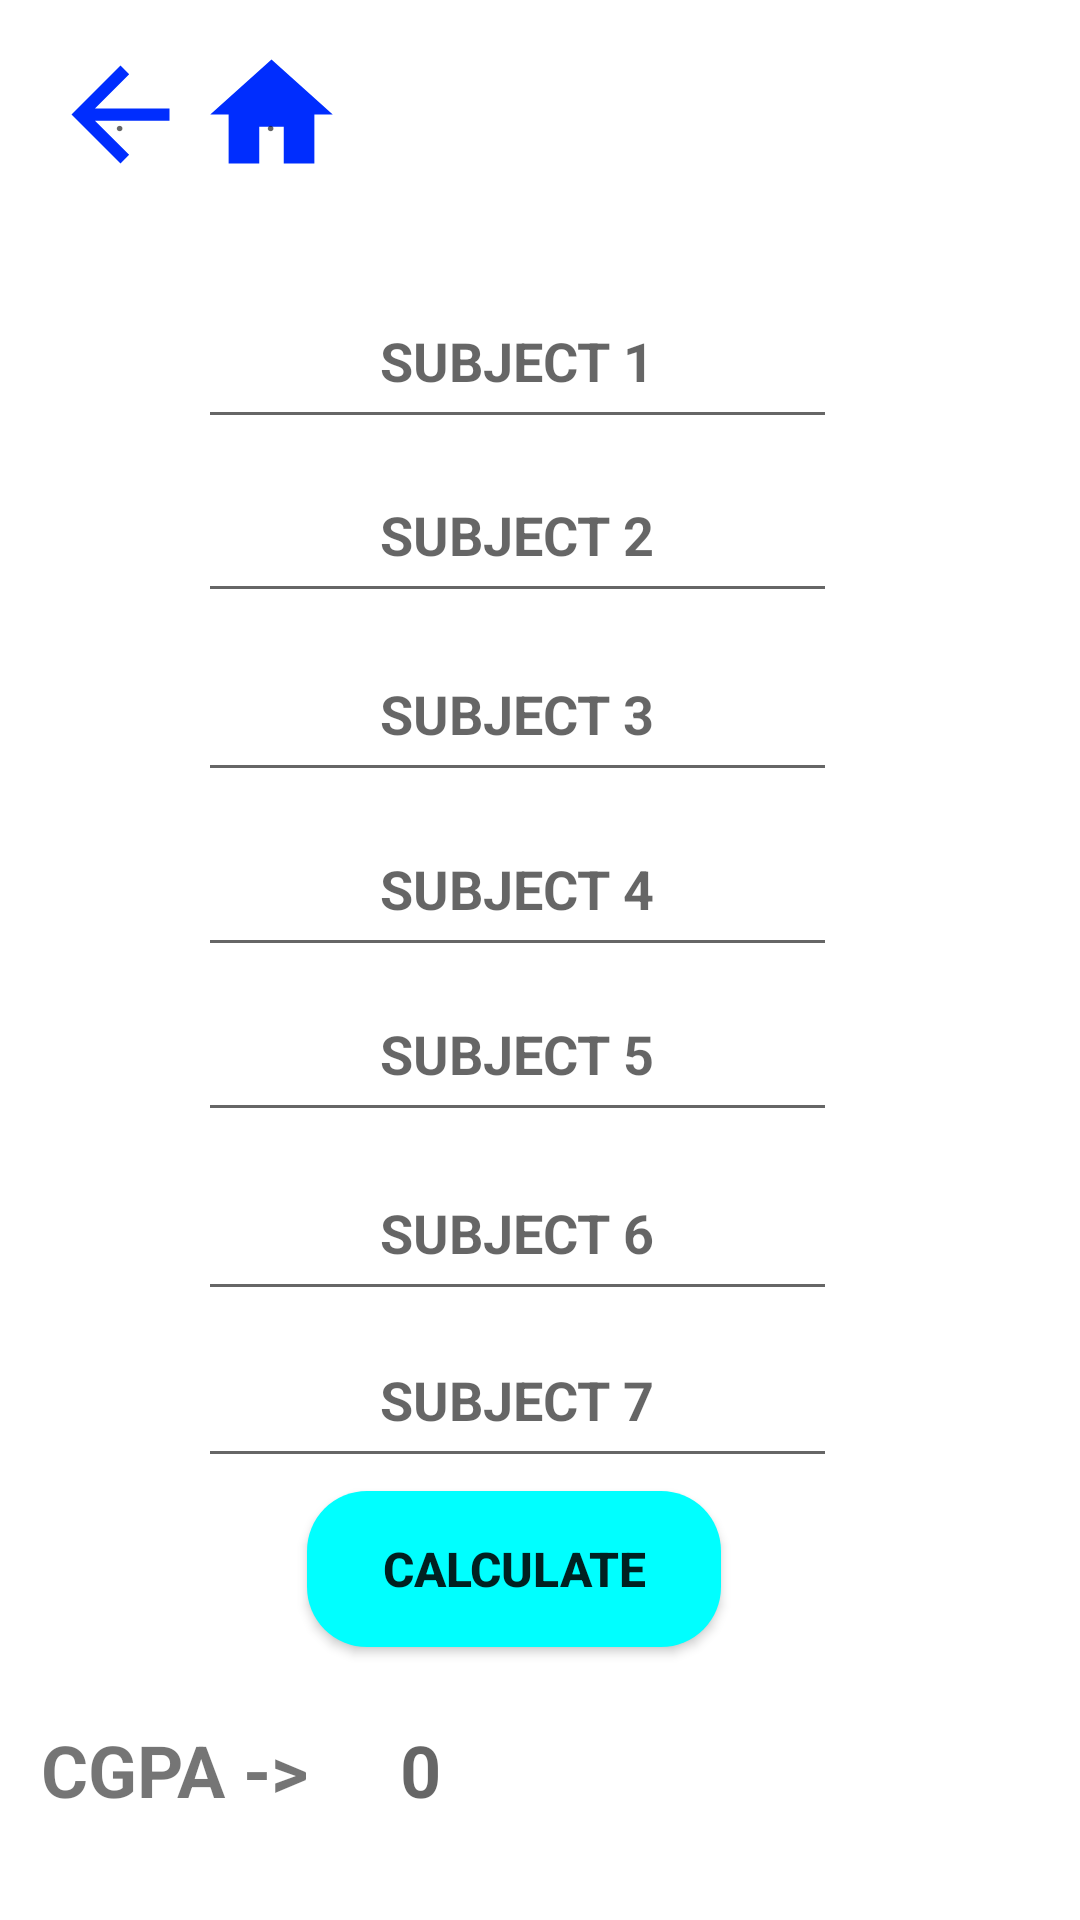

Layout XML and referenced resources for this Android screen:
<!-- AndroidManifest.xml: application theme Theme.CgpaCalculator -->
<!-- res/layout/seventh.xml -->
<?xml version="1.0" encoding="utf-8"?>
<androidx.constraintlayout.widget.ConstraintLayout xmlns:android="http://schemas.android.com/apk/res/android"
    xmlns:app="http://schemas.android.com/apk/res-auto"
    xmlns:tools="http://schemas.android.com/tools"
    android:layout_width="match_parent"
    android:layout_height="match_parent">

    <Button
        android:id="@+id/home5"
        android:layout_width="49dp"
        android:layout_height="49dp"
        android:background="@drawable/baseline_home_24"
        android:hint="."
        app:layout_constraintBottom_toBottomOf="parent"
        app:layout_constraintEnd_toEndOf="parent"
        app:layout_constraintHorizontal_bias="0.212"
        app:layout_constraintStart_toStartOf="parent"
        app:layout_constraintTop_toTopOf="parent"
        app:layout_constraintVertical_bias="0.023" />

    <EditText
        android:id="@+id/ttttt1"
        android:layout_width="213dp"
        android:layout_height="55dp"
        android:ems="10"
        android:hint="SUBJECT 1"
        android:inputType="number"
        android:textStyle="bold"
        android:textAlignment="center"
        app:layout_constraintBottom_toBottomOf="parent"
        app:layout_constraintEnd_toEndOf="parent"
        app:layout_constraintHorizontal_bias="0.449"
        app:layout_constraintStart_toStartOf="parent"
        app:layout_constraintTop_toTopOf="parent"
        app:layout_constraintVertical_bias="0.156" />

    <EditText
        android:id="@+id/ttttt7"
        android:layout_width="213dp"
        android:layout_height="55dp"
        android:ems="10"
        android:hint="SUBJECT 7"
        android:inputType="number"
        android:textStyle="bold"
        android:textAlignment="center"
        app:layout_constraintBottom_toBottomOf="parent"
        app:layout_constraintEnd_toEndOf="parent"
        app:layout_constraintHorizontal_bias="0.449"
        app:layout_constraintStart_toStartOf="parent"
        app:layout_constraintTop_toTopOf="parent"
        app:layout_constraintVertical_bias="0.748" />

    <EditText
        android:id="@+id/ttttt6"
        android:layout_width="213dp"
        android:layout_height="55dp"
        android:ems="10"
        android:hint="SUBJECT 6"
        android:inputType="number"
        android:textAlignment="center"
        android:textStyle="bold"
        app:layout_constraintBottom_toBottomOf="parent"
        app:layout_constraintEnd_toEndOf="parent"
        app:layout_constraintHorizontal_bias="0.449"
        app:layout_constraintStart_toStartOf="parent"
        app:layout_constraintTop_toTopOf="parent"
        app:layout_constraintVertical_bias="0.653" />

    <EditText
        android:id="@+id/ttttt5"
        android:layout_width="213dp"
        android:layout_height="55dp"
        android:ems="10"
        android:hint="SUBJECT 5"
        android:inputType="number"
        android:textStyle="bold"
        android:textAlignment="center"
        app:layout_constraintBottom_toBottomOf="parent"
        app:layout_constraintEnd_toEndOf="parent"
        app:layout_constraintHorizontal_bias="0.449"
        app:layout_constraintStart_toStartOf="parent"
        app:layout_constraintTop_toTopOf="parent"
        app:layout_constraintVertical_bias="0.551" />

    <EditText
        android:id="@+id/ttttt4"
        android:layout_width="213dp"
        android:layout_height="55dp"
        android:ems="10"
        android:hint="SUBJECT 4"
        android:inputType="number"
        android:textStyle="bold"
        android:textAlignment="center"
        app:layout_constraintBottom_toBottomOf="parent"
        app:layout_constraintEnd_toEndOf="parent"
        app:layout_constraintHorizontal_bias="0.449"
        app:layout_constraintStart_toStartOf="parent"
        app:layout_constraintTop_toTopOf="parent"
        app:layout_constraintVertical_bias="0.457" />

    <EditText
        android:id="@+id/ttttt2"
        android:layout_width="213dp"
        android:layout_height="55dp"
        android:ems="10"
        android:hint="SUBJECT 2"
        android:inputType="number"
        android:textStyle="bold"
        android:textAlignment="center"
        app:layout_constraintBottom_toBottomOf="parent"
        app:layout_constraintEnd_toEndOf="parent"
        app:layout_constraintHorizontal_bias="0.449"
        app:layout_constraintStart_toStartOf="parent"
        app:layout_constraintTop_toTopOf="parent"
        app:layout_constraintVertical_bias="0.255" />

    <EditText
        android:id="@+id/ttttt3"
        android:layout_width="213dp"
        android:layout_height="55dp"
        android:ems="10"
        android:hint="SUBJECT 3"
        android:inputType="number"
        android:textAlignment="center"
        android:textStyle="bold"
        app:layout_constraintBottom_toBottomOf="parent"
        app:layout_constraintEnd_toEndOf="parent"
        app:layout_constraintHorizontal_bias="0.449"
        app:layout_constraintStart_toStartOf="parent"
        app:layout_constraintTop_toTopOf="parent"
        app:layout_constraintVertical_bias="0.357" />

    <Button
        android:id="@+id/calculate5"
        android:layout_width="138dp"
        android:layout_height="52dp"
        android:background="@drawable/cornerbuttons"
        android:text="CALCULATE"
        android:textSize="16sp"
        android:textStyle="bold"
        app:layout_constraintBottom_toBottomOf="parent"
        app:layout_constraintEnd_toEndOf="parent"
        app:layout_constraintHorizontal_bias="0.461"
        app:layout_constraintStart_toStartOf="parent"
        app:layout_constraintTop_toTopOf="parent"
        app:layout_constraintVertical_bias="0.845" />

    <TextView
        android:id="@+id/textView2"
        android:layout_width="wrap_content"
        android:layout_height="wrap_content"
        android:text="CGPA ->"
        android:textStyle="bold"
        android:textAlignment="center"
        android:textSize="24sp"
        app:layout_constraintBottom_toBottomOf="parent"
        app:layout_constraintEnd_toEndOf="parent"
        app:layout_constraintHorizontal_bias="0.049"
        app:layout_constraintStart_toStartOf="parent"
        app:layout_constraintTop_toTopOf="parent"
        app:layout_constraintVertical_bias="0.944" />

    <TextView
        android:id="@+id/result4"
        android:layout_width="wrap_content"
        android:layout_height="wrap_content"
        android:hint="0"
        android:textStyle="bold"
        android:textSize="24sp"
        app:layout_constraintBottom_toBottomOf="parent"
        app:layout_constraintEnd_toEndOf="parent"
        app:layout_constraintHorizontal_bias="0.385"
        app:layout_constraintStart_toStartOf="parent"
        app:layout_constraintTop_toTopOf="parent"
        app:layout_constraintVertical_bias="0.944" />

    <Button
        android:id="@+id/back7"
        android:layout_width="49dp"
        android:layout_height="49dp"
        android:background="@drawable/baseline_arrow_back_24"
        android:hint="."
        app:layout_constraintBottom_toBottomOf="parent"
        app:layout_constraintEnd_toEndOf="parent"
        app:layout_constraintHorizontal_bias="0.05"
        app:layout_constraintStart_toStartOf="parent"
        app:layout_constraintTop_toTopOf="parent"
        app:layout_constraintVertical_bias="0.023" />

</androidx.constraintlayout.widget.ConstraintLayout>
<!-- resources referenced by this layout -->
<resources>
  <!-- drawable baseline_arrow_back_24 (drawable) -->
  <vector android:autoMirrored="true" android:height="24dp"
      android:tint="#002DFE" android:viewportHeight="24"
      android:viewportWidth="24" android:width="24dp" xmlns:android="http://schemas.android.com/apk/res/android">
      <path android:fillColor="@android:color/white" android:pathData="M20,11H7.83l5.59,-5.59L12,4l-8,8 8,8 1.41,-1.41L7.83,13H20v-2z"/>
  </vector>
  <!-- drawable baseline_home_24 (drawable) -->
  <vector android:height="24dp" android:tint="#002DFE"
      android:viewportHeight="24" android:viewportWidth="24"
      android:width="24dp" xmlns:android="http://schemas.android.com/apk/res/android">
      <path android:fillColor="@android:color/white" android:pathData="M10,20v-6h4v6h5v-8h3L12,3 2,12h3v8z"/>
  </vector>
  <!-- drawable cornerbuttons (drawable) -->
  <?xml version="1.0" encoding="utf-8"?>
  <shape xmlns:android="http://schemas.android.com/apk/res/android">
  
      <solid android:color="#00FFFF"/>
      <corners android:radius="20dp"/>
  </shape>
  <style name="Theme.CgpaCalculator" parent="Theme.MaterialComponents.DayNight.DarkActionBar">
          
          <item name="colorPrimary">@color/purple_500</item>
          <item name="colorPrimaryVariant">@color/purple_700</item>
          <item name="colorOnPrimary">@color/white</item>
          
          <item name="colorSecondary">@color/teal_200</item>
          <item name="colorSecondaryVariant">@color/teal_700</item>
          <item name="colorOnSecondary">@color/black</item>
          
          <item name="android:statusBarColor">?attr/colorPrimaryVariant</item>
          
      </style>
  <!-- not gathered from this repository: default colours our renderer supplied (Android Studio template values) -->
  <color name="purple_500">#FF6200EE</color>
  <color name="purple_700">#FF3700B3</color>
  <color name="teal_200">#FF03DAC5</color>
  <color name="teal_700">#FF018786</color>
  <color name="black">#FF000000</color>
  <color name="white">#FFFFFFFF</color>
</resources>
